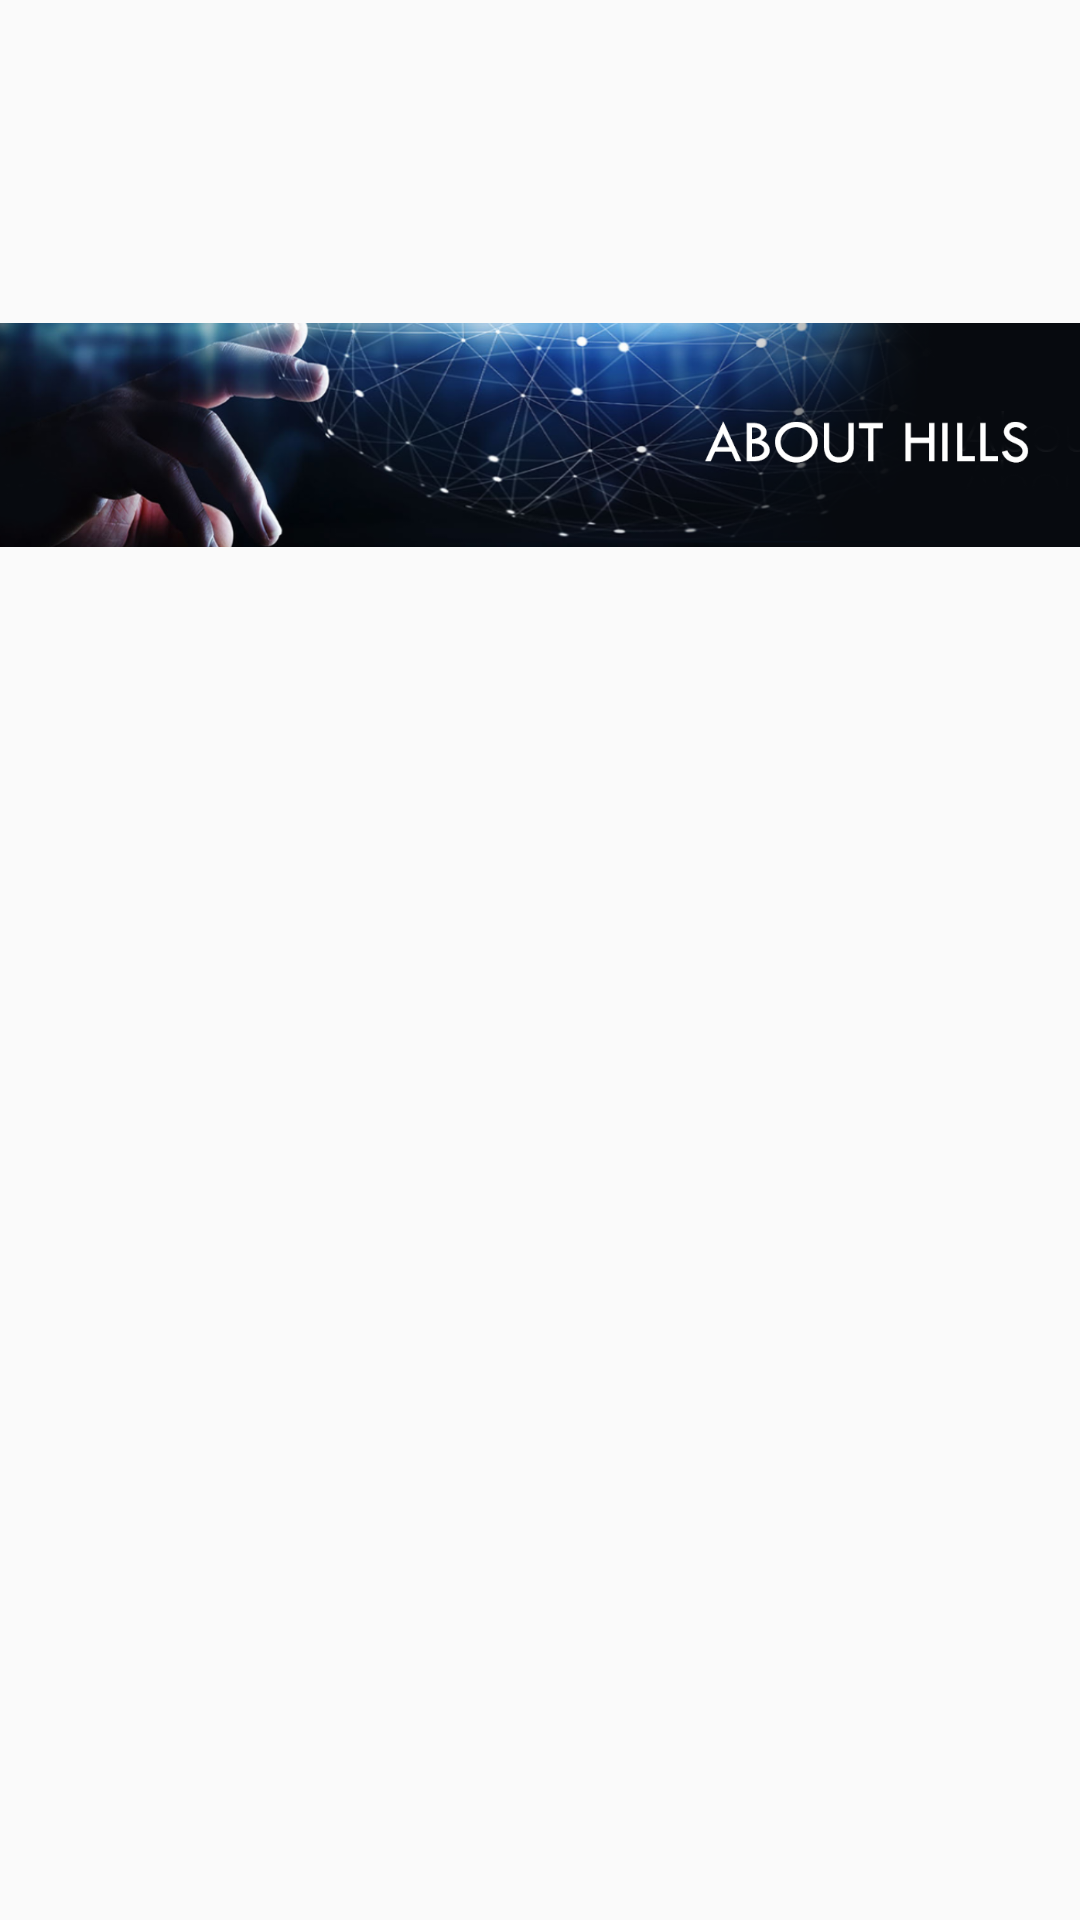

Write the Android layout XML for this screen, with the resource values it uses.
<!-- AndroidManifest.xml: application theme AppTheme -->
<!-- res/layout/carousel_image.xml -->
<?xml version="1.0" encoding="utf-8"?>
<RelativeLayout
    xmlns:android="http://schemas.android.com/apk/res/android"
    xmlns:app="http://schemas.android.com/apk/res-auto"
    xmlns:tools="http://schemas.android.com/tools"
    android:layout_width="match_parent"
    android:layout_height="match_parent">

    <ImageView
        android:id="@+id/carouselImageVIew"
        android:layout_width="match_parent"
        android:layout_height="wrap_content"
        app:srcCompat="@drawable/about_hills"

        />
</RelativeLayout>
<!-- resources referenced by this layout -->
<resources>
  <!-- drawable about_hills: png bitmap (drawable, 347551 bytes) -->
  <style name="AppTheme" parent="Theme.AppCompat.Light.NoActionBar">
          
          <item name="colorPrimary">@color/colorPrimary</item>
          <item name="colorPrimaryDark">@color/matteBlack</item>
          <item name="colorAccent">@color/colorAccent</item>
          <item name="android:windowLightStatusBar">false</item>
          <item name="android:statusBarColor">@color/matteBlack</item>
          <item name="drawerArrowStyle">@style/DrawerArrowStyle</item>
          <item name="android:fontFamily">@font/galano_grotesque_regular</item>
      </style>
  <color name="colorPrimary">#00A3DF</color>
  <color name="matteBlack">#DD050505</color>
  <color name="colorAccent">#D81B60</color>
  <style name="DrawerArrowStyle" parent="@style/Widget.AppCompat.DrawerArrowToggle">
          <item name="spinBars">true</item>
          <item name="color">@android:color/white</item>
      </style>
</resources>
